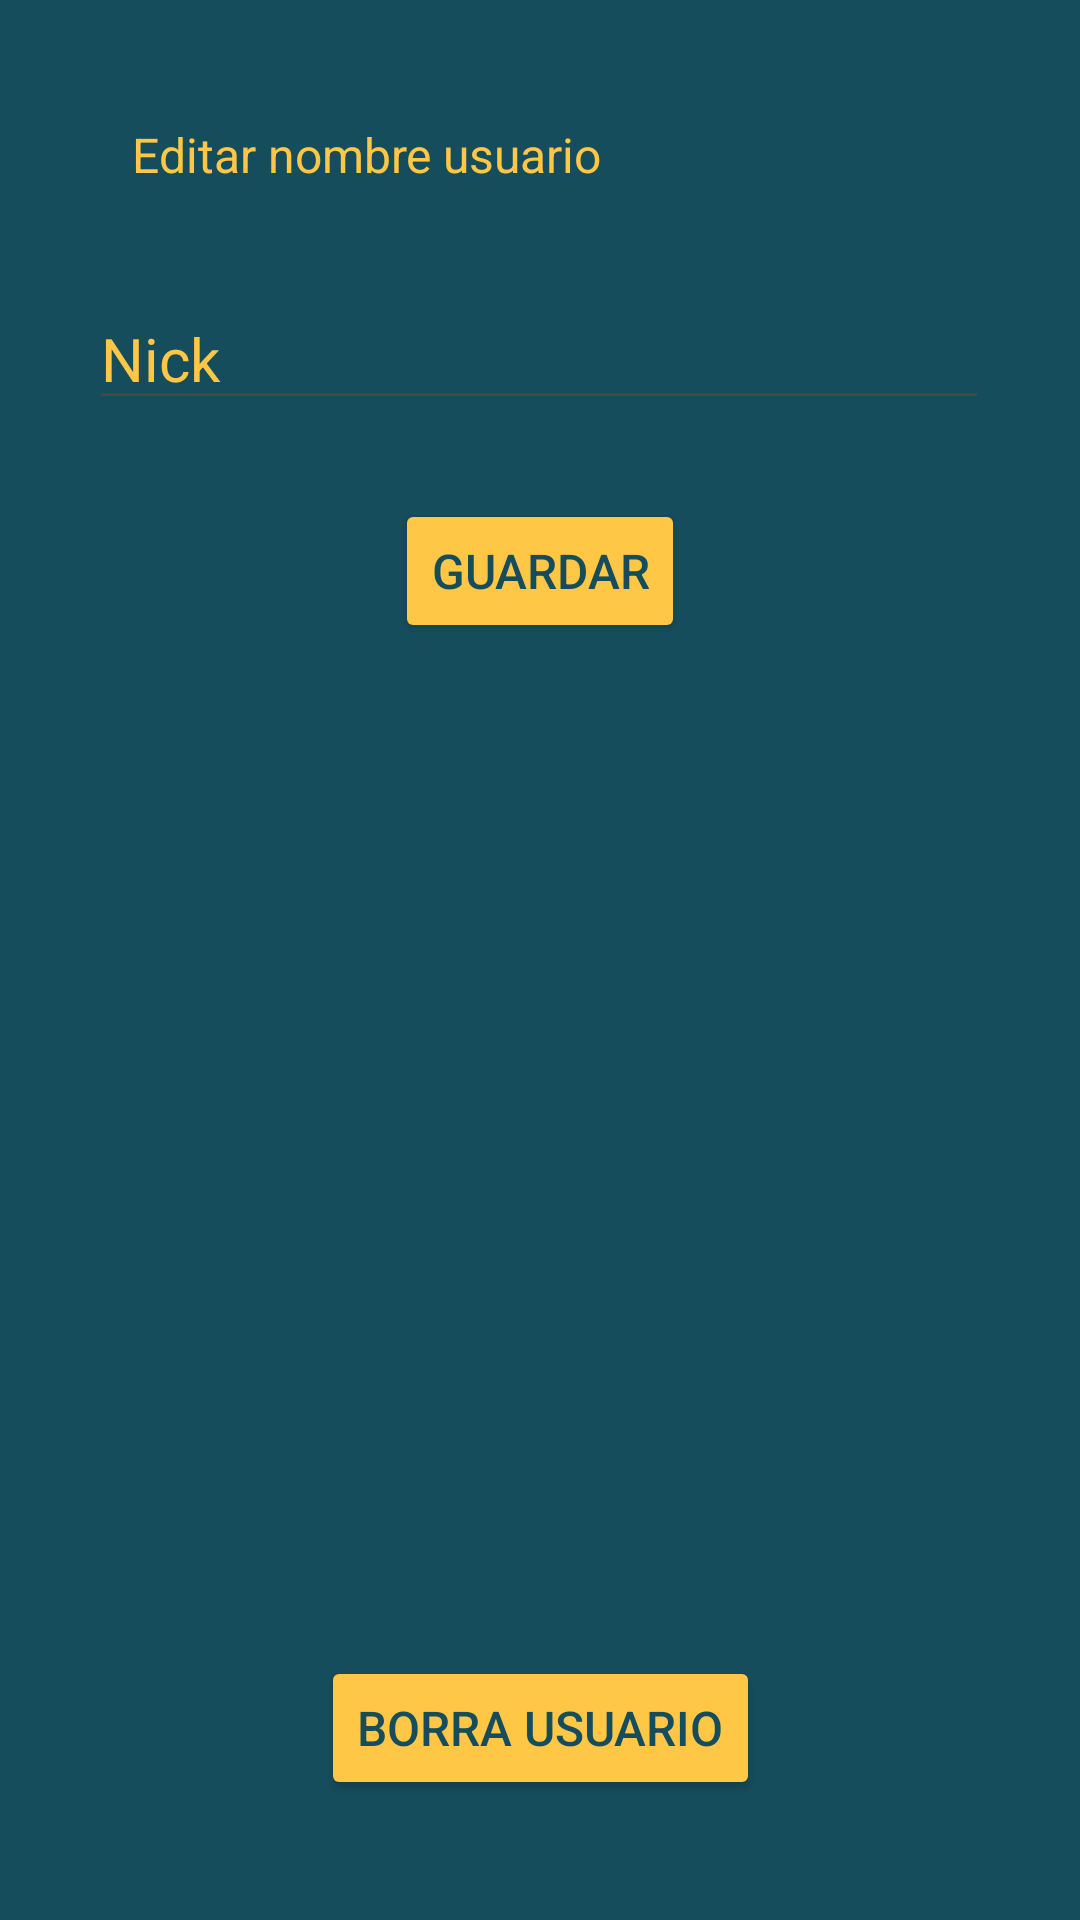

Produce the Android XML layout that renders to this screen, including the resource entries it uses.
<!-- AndroidManifest.xml: application theme Theme.Contador -->
<!-- res/layout/activity_ajustes.xml -->
<?xml version="1.0" encoding="utf-8"?>
<androidx.constraintlayout.widget.ConstraintLayout xmlns:android="http://schemas.android.com/apk/res/android"
    xmlns:app="http://schemas.android.com/apk/res-auto"
    xmlns:tools="http://schemas.android.com/tools"
    android:layout_width="match_parent"
    android:layout_height="match_parent"
    android:background="@color/BG">


    <Button
        android:id="@+id/guardar"
        android:layout_width="wrap_content"
        android:layout_height="wrap_content"
        android:backgroundTint="@color/textColor"
        android:onClick="safe"
        android:text="Guardar"
        android:textColor="@color/BG"
        android:textSize="16sp"
        app:layout_constraintBottom_toBottomOf="parent"
        app:layout_constraintEnd_toEndOf="parent"
        app:layout_constraintStart_toStartOf="parent"
        app:layout_constraintTop_toTopOf="parent"
        app:layout_constraintVertical_bias="0.281" />

    <EditText
        android:id="@+id/nickUpdate"
        android:layout_width="wrap_content"
        android:layout_height="wrap_content"
        android:width="300dp"
        android:ems="10"
        android:inputType="text"
        android:text="Nick"
        android:textColor="@color/textColor"
        android:textSize="20dp"
        app:layout_constraintBottom_toBottomOf="parent"
        app:layout_constraintEnd_toEndOf="parent"
        app:layout_constraintHorizontal_bias="0.495"
        app:layout_constraintStart_toStartOf="parent"
        app:layout_constraintTop_toTopOf="parent"
        app:layout_constraintVertical_bias="0.161" />

    <Button
        android:onClick="deleteUser"
        android:id="@+id/button3"
        android:layout_width="wrap_content"
        android:layout_height="wrap_content"
        android:layout_marginBottom="40dp"
        android:text="Borra Usuario"
        app:layout_constraintBottom_toBottomOf="parent"
        app:layout_constraintEnd_toEndOf="parent"
        android:textSize="16sp"
        android:backgroundTint="@color/textColor"
        android:textColor="@color/BG"
        app:layout_constraintStart_toStartOf="parent" />

    <TextView
        android:id="@+id/textView4"
        android:layout_width="wrap_content"
        android:layout_height="wrap_content"
        android:layout_marginBottom="32dp"
        android:text="Editar nombre usuario"
        android:textColor="@color/textColor"
        android:textSize="16sp"
        app:layout_constraintBottom_toTopOf="@+id/nickUpdate"
        app:layout_constraintEnd_toEndOf="parent"
        app:layout_constraintHorizontal_bias="0.216"
        app:layout_constraintStart_toStartOf="parent"
        app:layout_constraintTop_toTopOf="parent"
        app:layout_constraintVertical_bias="0.964" />

</androidx.constraintlayout.widget.ConstraintLayout>
<!-- resources referenced by this layout -->
<resources>
  <color name="BG">#164d5c</color>
  <color name="textColor">#FFC745</color>
  <style name="Theme.Contador" parent="Base.Theme.Contador" />
  <style name="Base.Theme.Contador" parent="Theme.Material3.DayNight">
          
          
      </style>
</resources>
